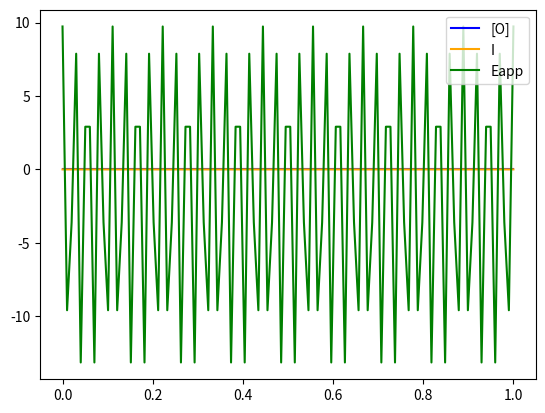

Recreate this plot in Python.
import numpy as np
from scipy.integrate import solve_ivp
import matplotlib.pyplot as plt

#Reaction
"""
O + ne- --> R
"""

#Constants
F = 96485.3321          # s A / mol     #Faradays const
R = 8.3145              # J/ mol K      #Gas const
T = 298                 # K             #Temperature

#Variables
#n = 1                  #               #number of electrons transferred
A = 1e-4                # m^2           #Electrode area
Ru = 10                 # ohm           #Uncompensated resistance
Cdl = 1e-3              # As/V          #Double layer capacitance linear coefficient
gamma = 1e-6            # mol/m^2       #Surface coverage of the protein
k0 = 1e-4               # 1/s           #Standard rate constant
a = 0.3                 #               #Alpha = transfer coefficient, 0 <= a <= 1
E0 = 0                  # V             #Potential at equilibrium
frequency = 36          # V/s           #Frequency

#input voltage variables
w = 2*np.pi*36
p = np.pi/2
E_amplitude = 0.3
E_half = -0.05

#Non dimensionalisation
#constants
epsilon = (R*T)/F       #V
tau = epsilon/frequency #s
iota = (F*A*gamma)/tau  #A

#non-dims
Ru_nd = Ru*(iota/epsilon)
Cdl_nd = Cdl*(epsilon/(tau*iota))
k0_nd = k0*tau
E0_nd = E0/epsilon

#equations
def E_app(t):
    E_app = E_half + E_amplitude * np.sin(w * t + p)
    #Non dimensionalisation
    E_app = E_app/epsilon
    return E_app

def dE_app_dt(t):
    dE_app_dt = E_amplitude * w * np.cos(w * t + p)
    #Non dimensionalisation
    dE_app_dt = dE_app_dt*(tau/epsilon)
    return dE_app_dt

#ODE
def single_redox_ODE(t, y):
    #all expressions non-dimensionalised
    O = y[0]
    I_tot = y[1]

    E_eff = (E_app(t) - Ru_nd * I_tot)
    k_ox_nd = k0_nd * np.exp((1-a)*(E_eff-E0_nd))
    k_red_nd = k0_nd * np.exp((-a)*(E_eff-E0_nd))
    
    dO_dt = k_ox_nd*(1-O) - k_red_nd*O
    dI_dt = (1/Ru_nd)*dE_app_dt(t) + (1/(Ru_nd*Cdl_nd)) * dO_dt - (1/(Ru_nd*Cdl_nd)) * I_tot

    return [dO_dt, dI_dt]


O_0 = 0
I_tot_0 = 0
initial_y = [O_0,I_tot_0]
t_eval = np.linspace(0,1,100)
solution = solve_ivp(single_redox_ODE, [0,max(t_eval)], initial_y, t_eval=t_eval)


fig, axs = plt.subplots()
axs.plot(solution.t, solution.y[0], label = "[O]", color = "blue")
axs.plot(solution.t, solution.y[1], label = "I", color = "orange")
axs.plot(solution.t, E_app(solution.t), label = "Eapp", color = "green")
axs.legend()
plt.show()
